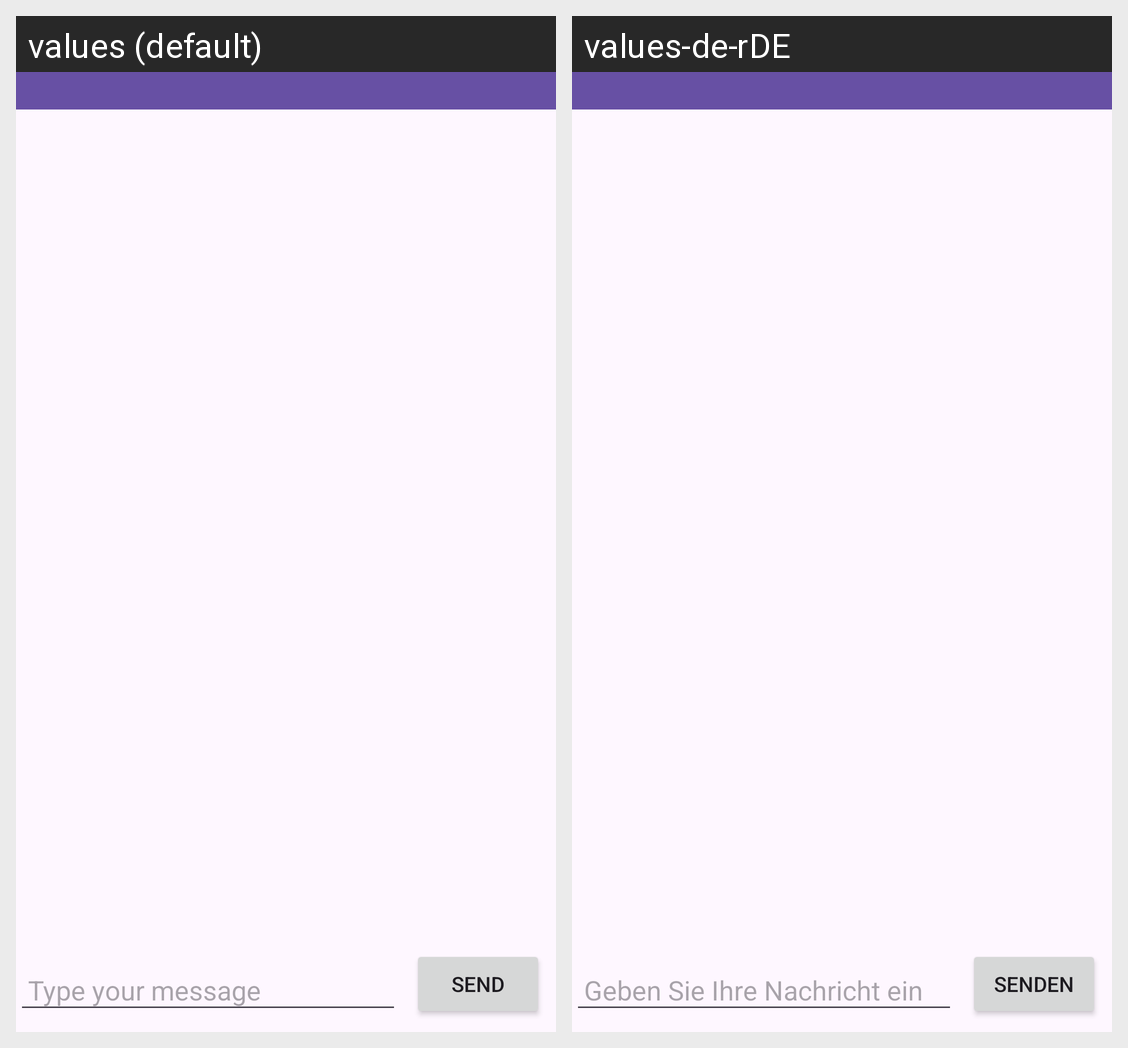

Strings drawn on this Android screen and how each of the app's shown locales translates them:
Android screen res/layout/activity_chat_window.xml rendered under 2 locales, left to right: values (default), values-de-rDE. Device: Nexus 5 (rendered at 1080×1920; each locale shown at half size, 540×960, under a caption strip naming it); theme Theme.AndriodAssignments.
Strings drawn on this screen, with the default value and each locale's value (text and hints the layout hard-codes, and strings that could not be matched under every locale, appear in the picture but are not listed):

chat_input_hint
  values: Type your message
  values-de-rDE: Geben Sie Ihre Nachricht ein

send
  values: Send
  values-de-rDE: Senden
